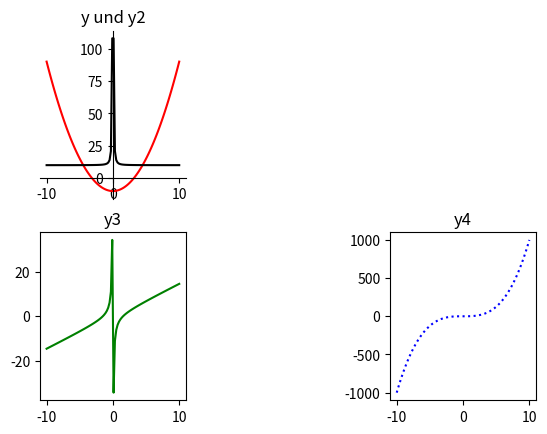

Write the Python code that produced this figure.
import matplotlib.pyplot as plt
import numpy as np

# 100 linearly spaced numbers
x = np.linspace(-10,10,100)
#print(x)
# the function, which is y = x^2 here
y = (x ** 2) -10
y2 = (1 / x ** 2) + 10
y3 = (3 * x ** 2 - 7) / (2 * x)
y4 = x**3

# setting the axes at the centre
fig = plt.figure()
ax = fig.add_subplot(2, 3, 1)
#ax = plt.gca()
ax.spines['left'].set_position('center')
ax.spines['bottom'].set_position('zero')
ax.spines['right'].set_color('none')
ax.spines['top'].set_color('none')
ax.xaxis.set_ticks_position('bottom')
ax.yaxis.set_ticks_position('left')

#plt.xlim(-50, 50)
#plt.ylim(-100, 150)

# plot the function
plt.title("y und y2")
plt.plot(x, y, 'red',linestyle="solid")
plt.plot(x, y2, 'black',linestyle="solid")

ax = fig.add_subplot(234)
plt.title("y3")
plt.plot(x, y3, 'green',linestyle="solid")


ax = fig.add_subplot(2, 3, 6)
plt.title("y4")
plt.plot(x, y4, 'blue',linestyle="dotted")

# show the plot
plt.show()
